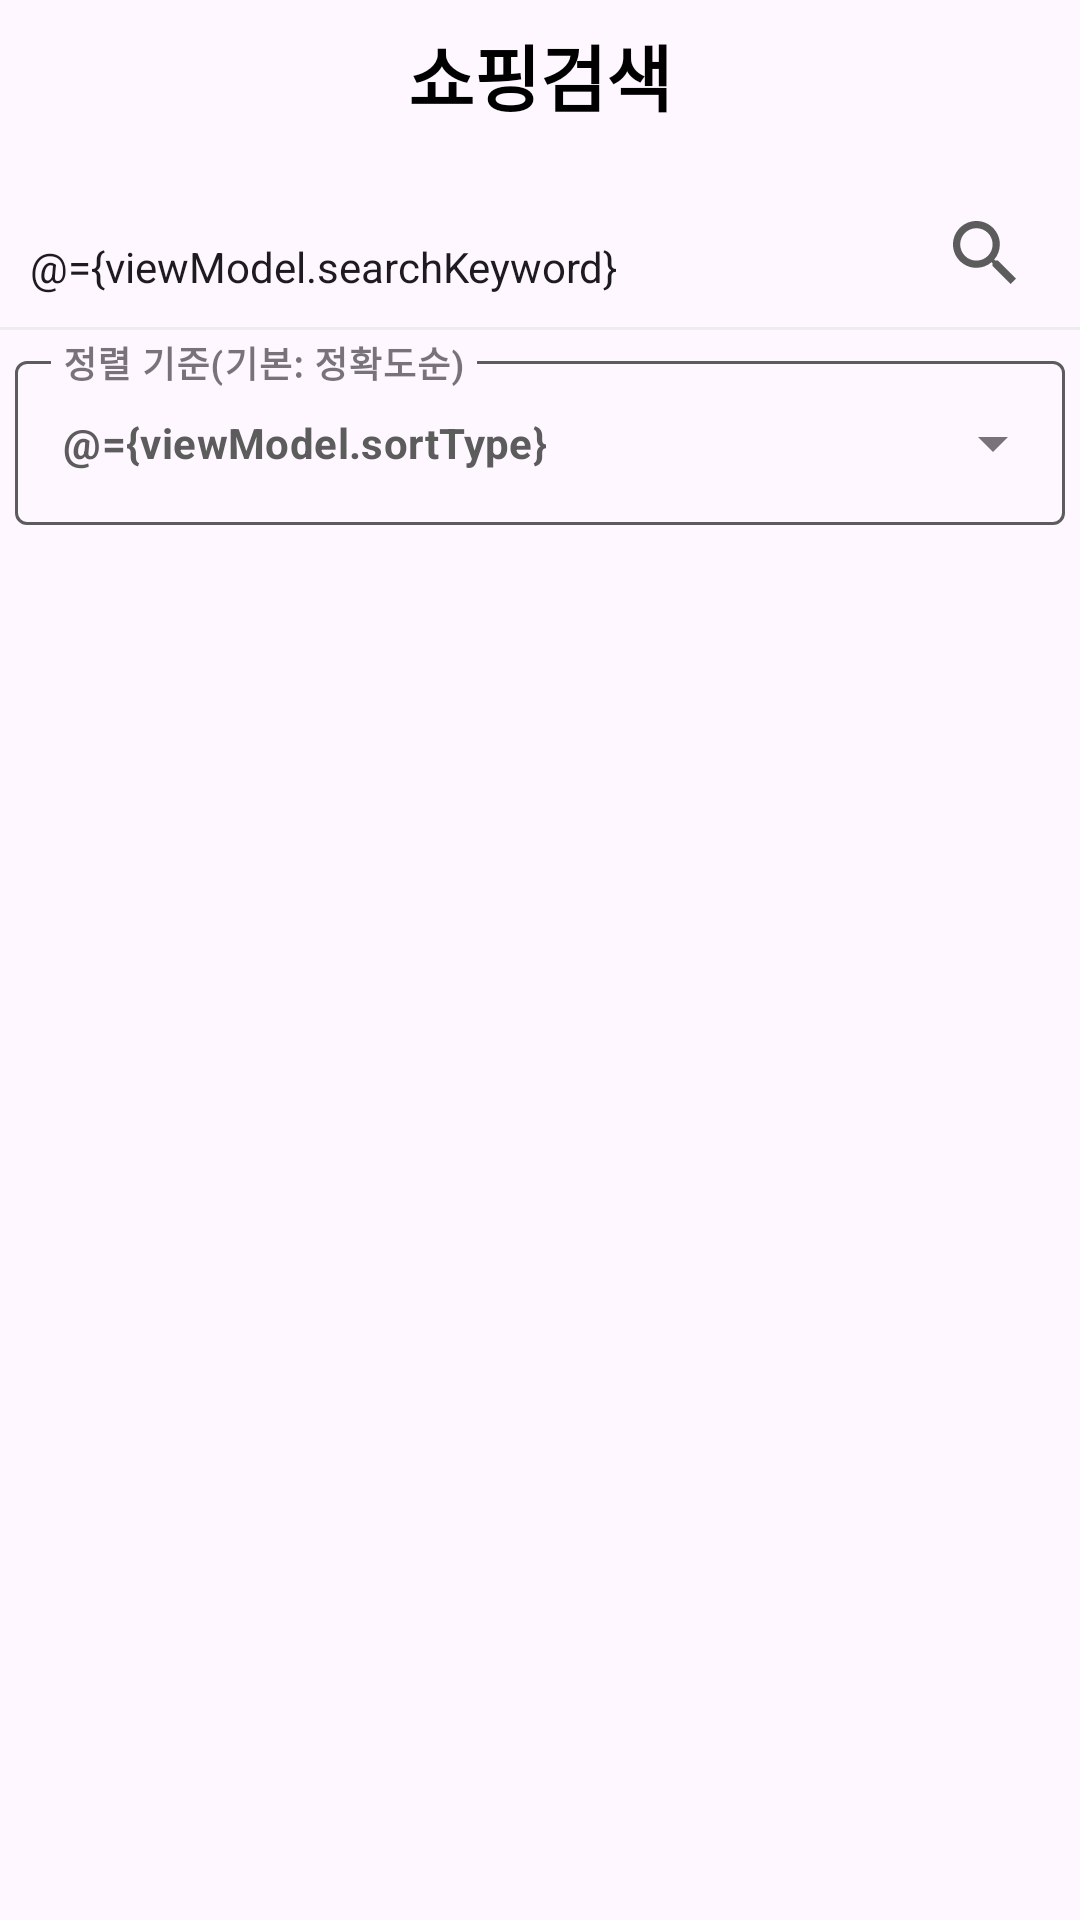

Android layout source for this screen:
<!-- AndroidManifest.xml: application theme Theme.Sellerlounge -->
<!-- res/layout/fragment_product_search.xml -->
<?xml version="1.0" encoding="utf-8"?>
<layout xmlns:android="http://schemas.android.com/apk/res/android"
    xmlns:app="http://schemas.android.com/apk/res-auto">

    <data>

        <variable
            name="viewModel"
            type="com.wasingun.seller_lounge.ui.productsearch.ProductSearchViewModel" />

    </data>

    <androidx.constraintlayout.widget.ConstraintLayout
        android:layout_width="match_parent"
        android:layout_height="match_parent">

        <TextView
            android:id="@+id/tv_title"
            style="@style/TextHeadLine"
            android:layout_width="0dp"
            android:layout_height="50dp"
            android:text="@string/product_search"
            app:layout_constraintEnd_toEndOf="parent"
            app:layout_constraintStart_toStartOf="parent"
            app:layout_constraintTop_toTopOf="parent" />

        <ImageButton
            android:id="@+id/btn_search_icon"
            android:layout_width="30dp"
            android:layout_height="30dp"
            android:layout_marginTop="19dp"
            android:layout_marginEnd="17dp"
            android:backgroundTint="@color/clear"
            android:src="@drawable/ic_search"
            app:layout_constraintEnd_toEndOf="parent"
            app:layout_constraintTop_toBottomOf="@id/tv_title" />

        <EditText
            android:id="@+id/et_search_keyword"
            android:layout_width="0dp"
            android:layout_height="40dp"
            android:layout_marginStart="10dp"
            android:background="@color/clear"
            android:hint="@string/announce_input_text"
            android:imeOptions="actionGo"
            android:maxLines="1"
            android:text="@={viewModel.searchKeyword}"
            android:textSize="14sp"
            app:layout_constraintBottom_toTopOf="@id/divider_search"
            app:layout_constraintEnd_toStartOf="@id/btn_search_icon"
            app:layout_constraintStart_toStartOf="parent" />

        <com.google.android.material.divider.MaterialDivider
            android:id="@+id/divider_search"
            android:layout_width="0dp"
            android:layout_height="1dp"
            android:layout_marginTop="10dp"
            app:dividerColor="@color/light_grey"
            app:layout_constraintEnd_toEndOf="parent"
            app:layout_constraintStart_toStartOf="parent"
            app:layout_constraintTop_toBottomOf="@id/btn_search_icon" />

        <com.google.android.material.textfield.TextInputLayout
            android:id="@+id/til_sort_selector"
            style="@style/DropdownBoxStyle"
            android:layout_width="0dp"
            android:layout_height="70dp"
            android:padding="5dp"
            app:layout_constraintEnd_toEndOf="parent"
            app:layout_constraintStart_toStartOf="parent"
            app:layout_constraintTop_toBottomOf="@id/divider_search">

            <AutoCompleteTextView
                android:id="@+id/actv_selected_sort"
                android:layout_width="match_parent"
                android:layout_height="match_parent"
                android:clickable="false"
                android:hint="@string/sort_by"
                android:inputType="none"
                android:text="@={viewModel.sortType}"
                android:textColor="@color/deep_grey"
                android:textSize="14sp"
                android:textStyle="bold" />

        </com.google.android.material.textfield.TextInputLayout>

        <androidx.recyclerview.widget.RecyclerView
            android:id="@+id/rv_product_list"
            android:layout_width="0dp"
            android:layout_height="0dp"
            app:layoutManager="androidx.recyclerview.widget.LinearLayoutManager"
            app:layout_constraintBottom_toBottomOf="parent"
            app:layout_constraintEnd_toEndOf="parent"
            app:layout_constraintStart_toStartOf="parent"
            app:layout_constraintTop_toBottomOf="@id/til_sort_selector" />

    </androidx.constraintlayout.widget.ConstraintLayout>

</layout>
<!-- resources referenced by this layout -->
<resources>
  <color name="clear">#00FFFFFF</color>
  <color name="deep_grey">#5C5C5C</color>
  <color name="light_grey">#EDEDED</color>
  <!-- drawable ic_search (drawable) -->
  <vector xmlns:android="http://schemas.android.com/apk/res/android"
      android:width="21dp"
      android:height="21dp"
      android:viewportWidth="21"
      android:viewportHeight="21">
    <path
        android:pathData="M15.009,13.208H14.06L13.724,12.883C14.901,11.515 15.609,9.738 15.609,7.804C15.609,3.494 12.115,0 7.804,0C3.494,0 0,3.494 0,7.804C0,12.115 3.494,15.609 7.804,15.609C9.738,15.609 11.515,14.901 12.883,13.724L13.208,14.06V15.009L19.211,21L21,19.211L15.009,13.208ZM7.804,13.208C4.815,13.208 2.401,10.794 2.401,7.804C2.401,4.815 4.815,2.401 7.804,2.401C10.794,2.401 13.208,4.815 13.208,7.804C13.208,10.794 10.794,13.208 7.804,13.208Z"
        android:fillColor="#5C5C5C"/>
  </vector>
  <string name="announce_input_text">검색할 키워드를 입력해주세요.</string>
  <string name="product_search">쇼핑검색</string>
  <string name="sort_by">정렬 기준(기본: 정확도순)</string>
  <style name="DropdownBoxStyle" parent="Widget.MaterialComponents.TextInputLayout.OutlinedBox.ExposedDropdownMenu">
          <item name="boxStrokeColor">@color/selector_dropdown_stroke_color</item>
          <item name="hintTextColor">@color/deep_grey</item>
      </style>
  <style name="TextHeadLine" parent="TextAppearance.Material3.HeadlineSmall">
          <item name="android:textColor">@color/black</item>
          <item name="android:textStyle">bold</item>
          <item name="android:gravity">center</item>
      </style>
  <style name="Theme.Sellerlounge" parent="Base.Theme.Sellerlounge" />
  <color name="black">#FF000000</color>
  <style name="Base.Theme.Sellerlounge" parent="Theme.Material3.DayNight.NoActionBar">
          <item name="android:windowLightStatusBar">true</item>
          <item name="android:statusBarColor">@color/sky_blue</item>
      </style>
  <color name="sky_blue">#76D6FF</color>
</resources>
